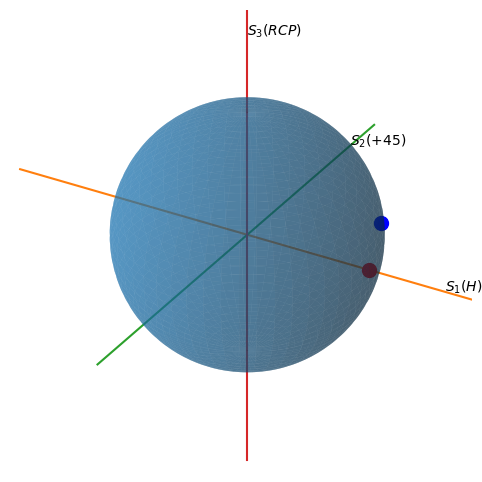

Write the Python code that produced this figure.
from mpl_toolkits import mplot3d
import numpy as np
import matplotlib.pyplot as plt
#theta = 0 #fast axis angle  

def M_QWP_theta(angle):
    theta = np.deg2rad(angle)
    R_theta_prime = np.array([
        [np.cos(theta), np.sin(theta)],
        [-np.sin(theta), np.cos(theta)]]) 

    R_theta = np.array([
        [np.cos(theta), -np.sin(theta)],
        [np.sin(theta), np.cos(theta)]])
    
    M_QWP = np.array([[1, 0],[0, 1j]]) #fast axis at horizontal
    return R_theta @ M_QWP @ R_theta_prime

def M_HWP_theta(angle):
    theta = np.deg2rad(angle)
    R_theta_prime = np.array([
        [np.cos(theta), np.sin(theta)],
        [-np.sin(theta), np.cos(theta)]]) 

    R_theta = np.array([
        [np.cos(theta), -np.sin(theta)],
        [np.sin(theta), np.cos(theta)]])
    
    M_HWP = np.array([[1, 0],[0, -1]]) #fast axis at horizontal
    return R_theta @ M_HWP @ R_theta_prime

def jones_in(angle, phasediff):
    theta = np.deg2rad(angle)
    delta = np.deg2rad(phasediff)

    ex = np.cos(theta)
    ey = np.sin(theta) * np.exp(1j * delta)

    norm = np.sqrt(abs(ex)**2 + abs(ey)**2)
    return (ex/norm, ey/norm)

def apply_plate(jones, plate, angle):
    alpha = angle #np.deg2rad(angle)

    ex, ey = jones
    j = np.array([ex, ey])

    if plate == "HWP":
        M = M_HWP_theta(alpha)
    elif plate == "QWP":
        M = M_QWP_theta(alpha)


    j_out = M @ j
    return (j_out[0], j_out[1])

def fast_axis_coordinate(angle):
    alpha_rad = np.deg2rad(angle) 
    fx = np.cos(2 * alpha_rad)
    fy = np.sin(2 * alpha_rad)
    fz = 0.0
    return fx, fy, fz

# def fast_axis_coordinate(angle):
#     alpha = np.deg2rad(angle)
#     fx = 1*np.cos(alpha)
#     fy = 1*np.sin(alpha)
#     return (fx, fy)

def jones_to_stokes(jones):
    ex,ey = jones

    S0 = abs(ex)**2 + abs(ey)**2
    S1 = abs(ex)**2 - abs(ey)**2
    S2 = 2 * np.real(ex * np.conj(ey))
    S3 = 2 * np.imag(ex * np.conj(ey))

    s1, s2, s3 = S1/S0, S2/S0, S3/S0
    return (s1, s2, s3)

def stokes_to_sphere(s1, s2, s3):
    two_psi = (np.arctan2(s2, s1))
    two_chi = (np.arcsin(s3))
    phi = two_psi
    theta = (np.arccos(s3))
    r = 1
    x = r*np.sin(theta)*np.cos(phi)
    y = r*np.sin(theta)*np.sin(phi)
    z = r*np.cos(theta)

    return (x,y,z)


def polarization_label(s1, s2, s3):
    eps = 0.05
    if abs(s3) < eps:
        if abs(s1 - 1) < eps:  return "Horizontal Linear (H)"
        if abs(s1 + 1) < eps:  return "Vertical Linear (V)"
        if abs(s2 - 1) < eps:  return "+45° Linear"
        if abs(s2 + 1) < eps:  return "−45° Linear"
        return "Linear"
    return "Right Elliptical" if s3 > 0 else "Left Elliptical"


#=============================================================

jone1 = jones_in(0, 0)
stokes = jones_to_stokes(jone1)
sph = stokes_to_sphere(stokes[0], stokes[1], stokes[2])


#================compute coordinates of ouput=================

def compute_coordinate(jones, plate, angle):
    j_out  = apply_plate(jones, plate, angle)
    s1 ,s2, s3 = jones_to_stokes(j_out)
    return stokes_to_sphere(s1, s2, s3)

points = compute_coordinate(jone1, "HWP", 10 )
f_a = fast_axis_coordinate(10)

#===================plotting a sphere======================
r = 1
theta = np.linspace(0, np.pi, 200)
phi = np.linspace(0, 2*np.pi, 200)
theta, phi = np.meshgrid(theta, phi)

x = r*np.sin(theta)*np.cos(phi)
y = r*np.sin(theta)*np.sin(phi)
z = r*np.cos(theta)

fig = plt.figure(figsize=(9,6))
ax = plt.axes(projection='3d')

ax.plot_surface(x, y, z, alpha = 0.5)

ax.set_box_aspect([1,1,1])
ax.set_xlim([-1,1])
ax.set_ylim([-1,1])
ax.set_zlim([-1,1])

ax.set_xlabel('x_axis')
ax.set_ylabel('y_axis')
ax.set_zlabel('z_axis')

ax.plot([-2,2],[0,0],[0,0])
ax.plot([0,0],[-2,2],[0,0])
ax.plot([0,0],[0,0],[-2,2])

ax.scatter(sph[0], sph[1], sph[2], color='red', s=100,)
ax.scatter(points[0], points[1], points[2], color='blue', s=100)

# ax.scatter(f_a[0], f_a[1], f_a[2], color="#dd1e8e", s=60, zorder=5, depthshade=False, marker="D")
# ax.plot([-f_a[0], f_a[0]], [-f_a[1], f_a[1]], [0, 0], color="#070757", linewidth=1.2, alpha=1, linestyle="--")



# ax.scatter(1,0,0,color='red',s=100)
# ax.scatter(0,1,0,color='blue',s=100)
# ax.scatter(0,0,1,color='green',s=100)

ax.text(1.6, 0, 0, '$S_1(H)$')
ax.text(0, 1.6, 0, '$S_2(+45)$')
ax.text(0, 0, 1.6, '$S_3(RCP)$')
ax.set_axis_off()

#plt.show()
#==========================================================
